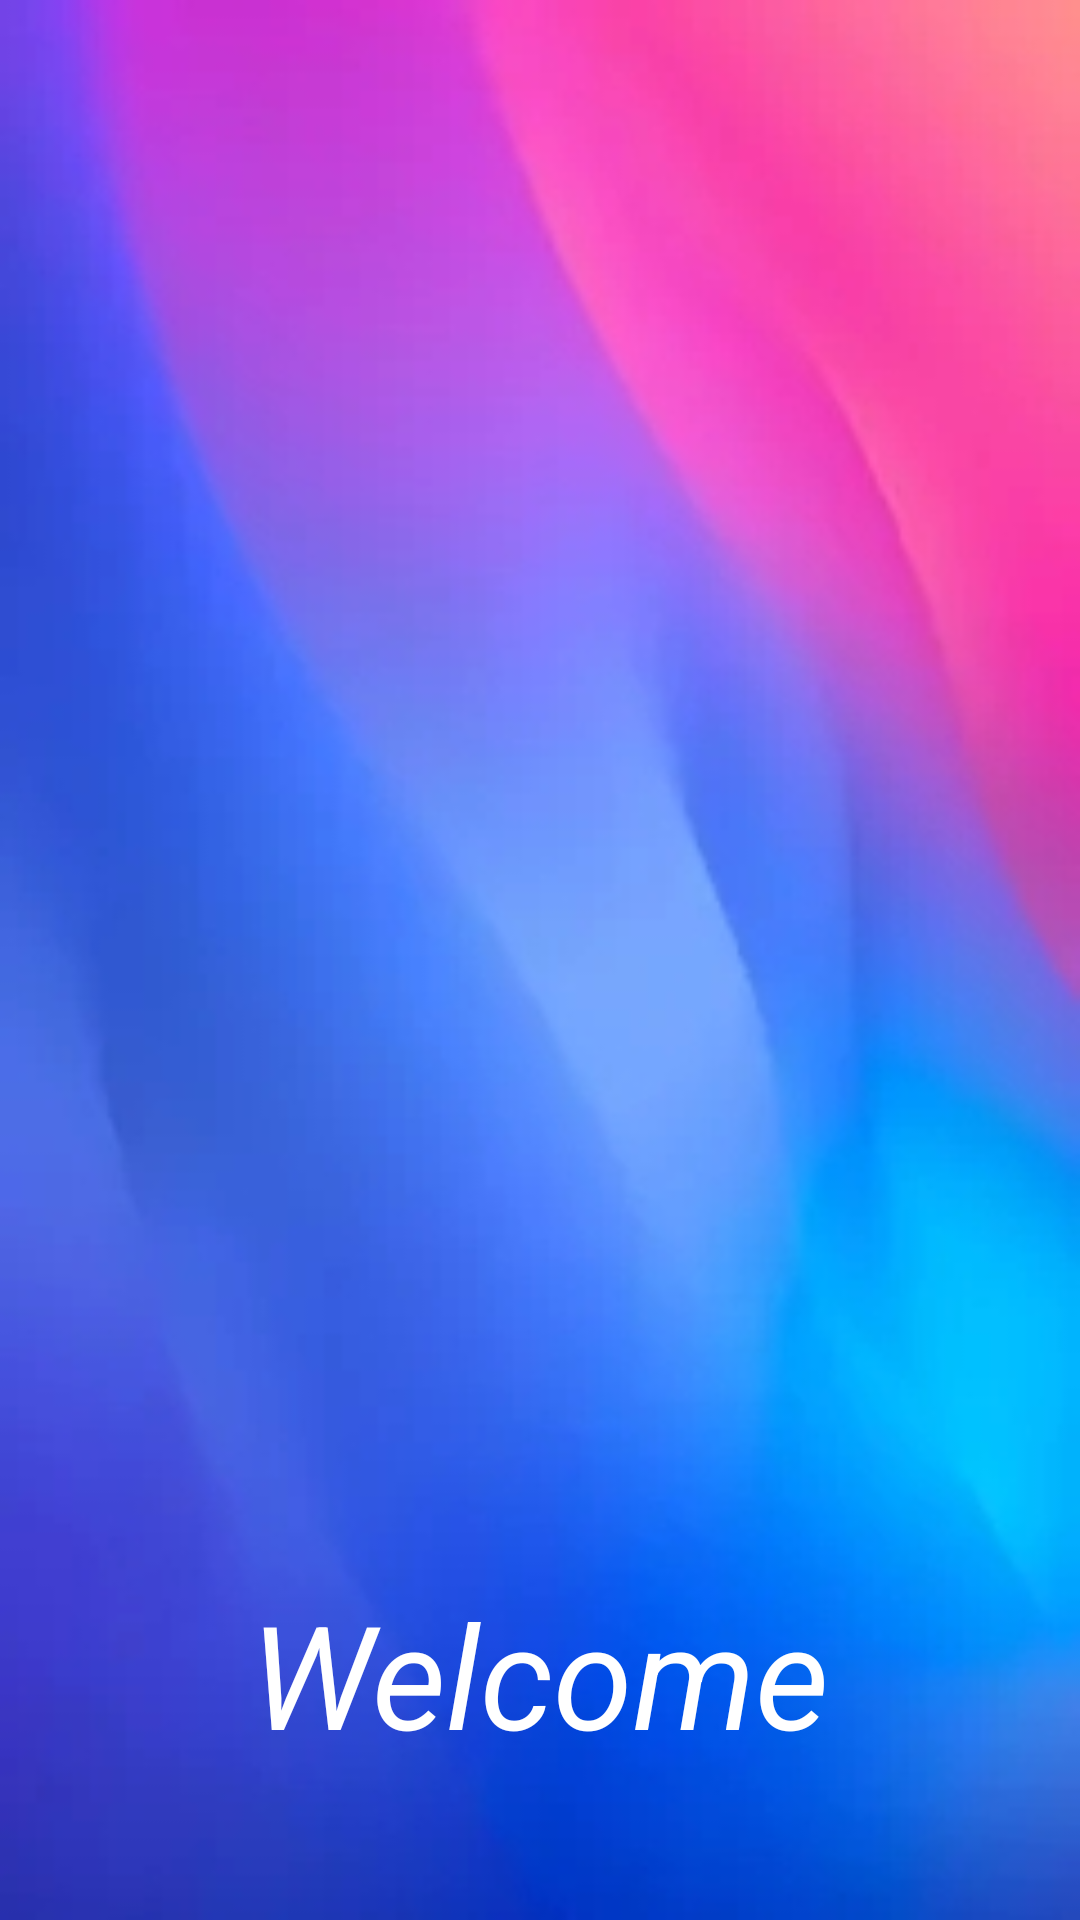

Layout XML and referenced resources for this Android screen:
<!-- AndroidManifest.xml: application theme AppTheme -->
<!-- res/layout/activity_splash.xml -->
<?xml version="1.0" encoding="utf-8"?>
<RelativeLayout
    xmlns:android="http://schemas.android.com/apk/res/android"
    xmlns:app="http://schemas.android.com/apk/res-auto"
    xmlns:tools="http://schemas.android.com/tools"
    android:layout_width="match_parent"
    android:layout_height="match_parent"
    android:background="@drawable/welcome"
    tools:context=".activity.SplashActivity">

    <TextView
        android:layout_width="wrap_content"
        android:layout_height="wrap_content"
        android:text="Welcome"
        android:textColor="@color/white"
        android:textSize="48sp"
        android:textStyle="italic"
        android:layout_centerHorizontal="true"
        android:layout_alignParentBottom="true"
        android:layout_marginBottom="50dp"/>

</RelativeLayout>
<!-- resources referenced by this layout -->
<resources>
  <color name="white">#ffffffff</color>
  <!-- drawable welcome: jpg bitmap (drawable, 32246 bytes) -->
  <style name="AppTheme" parent="Theme.AppCompat.Light.NoActionBar">
          
      </style>
</resources>
